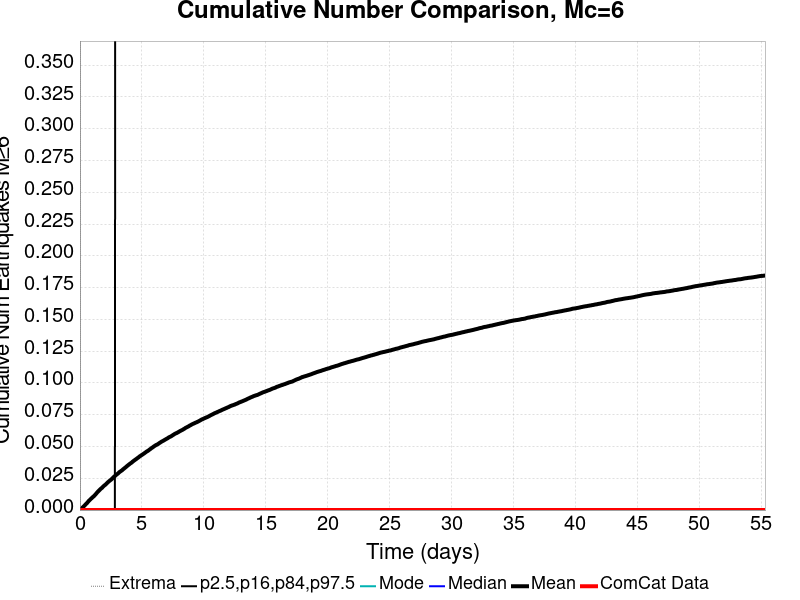

The table this chart was drawn from, first rows:
Time (days), ComCat Data, Simulation Mean, Simulation Median, Simulation Mode, Simulation Minimum, Simulation Maximum, 2.5 %-ile, 16 %-ile, 84 %-ile, 97.5 %-ile
0.0, 0.0, 0.0, 0.0, 0.0, 0.0, 0.0, 0.0, 0.0, 0.0, 0.0
0.05536, 0.0, 4.9E-4, 0.0, 0.0, 0.0, 2.0, 0.0, 0.0, 0.0, 0.0
0.1107, 0.0, 0.00104, 0.0, 0.0, 0.0, 2.0, 0.0, 0.0, 0.0, 0.0
0.1661, 0.0, 0.00159, 0.0, 0.0, 0.0, 2.0, 0.0, 0.0, 0.0, 0.0
0.2214, 0.0, 0.0021, 0.0, 0.0, 0.0, 2.0, 0.0, 0.0, 0.0, 0.0
0.2768, 0.0, 0.00257, 0.0, 0.0, 0.0, 2.0, 0.0, 0.0, 0.0, 0.0
0.3322, 0.0, 0.00314, 0.0, 0.0, 0.0, 2.0, 0.0, 0.0, 0.0, 0.0
0.3875, 0.0, 0.00366, 0.0, 0.0, 0.0, 2.0, 0.0, 0.0, 0.0, 0.0
0.4429, 0.0, 0.00429, 0.0, 0.0, 0.0, 2.0, 0.0, 0.0, 0.0, 0.0
0.4982, 0.0, 0.00484, 0.0, 0.0, 0.0, 2.0, 0.0, 0.0, 0.0, 0.0
0.5536, 0.0, 0.00531, 0.0, 0.0, 0.0, 2.0, 0.0, 0.0, 0.0, 0.0
0.609, 0.0, 0.00599, 0.0, 0.0, 0.0, 2.0, 0.0, 0.0, 0.0, 0.0
0.6643, 0.0, 0.00659, 0.0, 0.0, 0.0, 2.0, 0.0, 0.0, 0.0, 0.0
0.7197, 0.0, 0.00727, 0.0, 0.0, 0.0, 2.0, 0.0, 0.0, 0.0, 0.0
0.775, 0.0, 0.00777, 0.0, 0.0, 0.0, 2.0, 0.0, 0.0, 0.0, 0.0
0.8304, 0.0, 0.00832, 0.0, 0.0, 0.0, 2.0, 0.0, 0.0, 0.0, 0.0
0.8857, 0.0, 0.00883, 0.0, 0.0, 0.0, 2.0, 0.0, 0.0, 0.0, 0.0
0.9411, 0.0, 0.00929, 0.0, 0.0, 0.0, 2.0, 0.0, 0.0, 0.0, 0.0
0.9965, 0.0, 0.00986, 0.0, 0.0, 0.0, 2.0, 0.0, 0.0, 0.0, 0.0
1.052, 0.0, 0.01036, 0.0, 0.0, 0.0, 2.0, 0.0, 0.0, 0.0, 0.0
1.107, 0.0, 0.01072, 0.0, 0.0, 0.0, 2.0, 0.0, 0.0, 0.0, 0.0
1.163, 0.0, 0.0113, 0.0, 0.0, 0.0, 2.0, 0.0, 0.0, 0.0, 0.0
1.218, 0.0, 0.0119, 0.0, 0.0, 0.0, 2.0, 0.0, 0.0, 0.0, 0.0
1.273, 0.0, 0.01247, 0.0, 0.0, 0.0, 2.0, 0.0, 0.0, 0.0, 0.0
1.329, 0.0, 0.0131, 0.0, 0.0, 0.0, 4.0, 0.0, 0.0, 0.0, 0.0
1.384, 0.0, 0.01378, 0.0, 0.0, 0.0, 4.0, 0.0, 0.0, 0.0, 0.0
1.439, 0.0, 0.01438, 0.0, 0.0, 0.0, 4.0, 0.0, 0.0, 0.0, 0.0
1.495, 0.0, 0.0149, 0.0, 0.0, 0.0, 4.0, 0.0, 0.0, 0.0, 0.0
1.55, 0.0, 0.01546, 0.0, 0.0, 0.0, 4.0, 0.0, 0.0, 0.0, 0.0
1.605, 0.0, 0.01598, 0.0, 0.0, 0.0, 4.0, 0.0, 0.0, 0.0, 0.0
1.661, 0.0, 0.01655, 0.0, 0.0, 0.0, 4.0, 0.0, 0.0, 0.0, 0.0
1.716, 0.0, 0.01703, 0.0, 0.0, 0.0, 4.0, 0.0, 0.0, 0.0, 0.0
1.771, 0.0, 0.01739, 0.0, 0.0, 0.0, 4.0, 0.0, 0.0, 0.0, 0.0
1.827, 0.0, 0.01797, 0.0, 0.0, 0.0, 4.0, 0.0, 0.0, 0.0, 0.0
1.882, 0.0, 0.01858, 0.0, 0.0, 0.0, 4.0, 0.0, 0.0, 0.0, 0.0
1.938, 0.0, 0.01905, 0.0, 0.0, 0.0, 4.0, 0.0, 0.0, 0.0, 0.0
1.993, 0.0, 0.01949, 0.0, 0.0, 0.0, 4.0, 0.0, 0.0, 0.0, 0.0
2.048, 0.0, 0.0199, 0.0, 0.0, 0.0, 4.0, 0.0, 0.0, 0.0, 0.0
2.104, 0.0, 0.02043, 0.0, 0.0, 0.0, 4.0, 0.0, 0.0, 0.0, 0.0
2.159, 0.0, 0.02091, 0.0, 0.0, 0.0, 4.0, 0.0, 0.0, 0.0, 0.0
2.214, 0.0, 0.02147, 0.0, 0.0, 0.0, 4.0, 0.0, 0.0, 0.0, 0.0
2.27, 0.0, 0.02199, 0.0, 0.0, 0.0, 4.0, 0.0, 0.0, 0.0, 0.0
2.325, 0.0, 0.02246, 0.0, 0.0, 0.0, 4.0, 0.0, 0.0, 0.0, 0.0
2.38, 0.0, 0.02291, 0.0, 0.0, 0.0, 4.0, 0.0, 0.0, 0.0, 0.0
2.436, 0.0, 0.02335, 0.0, 0.0, 0.0, 4.0, 0.0, 0.0, 0.0, 0.0
2.491, 0.0, 0.02373, 0.0, 0.0, 0.0, 4.0, 0.0, 0.0, 0.0, 0.0
2.547, 0.0, 0.02418, 0.0, 0.0, 0.0, 4.0, 0.0, 0.0, 0.0, 0.0
2.602, 0.0, 0.02471, 0.0, 0.0, 0.0, 4.0, 0.0, 0.0, 0.0, 0.0
2.657, 0.0, 0.02528, 0.0, 0.0, 0.0, 4.0, 0.0, 0.0, 0.0, 0.0
2.713, 0.0, 0.0258, 0.0, 0.0, 0.0, 4.0, 0.0, 0.0, 0.0, 0.0
2.768, 0.0, 0.02638, 0.0, 0.0, 0.0, 4.0, 0.0, 0.0, 0.0, 0.0
2.823, 0.0, 0.02673, 0.0, 0.0, 0.0, 4.0, 0.0, 0.0, 0.0, 0.0
2.879, 0.0, 0.02732, 0.0, 0.0, 0.0, 4.0, 0.0, 0.0, 0.0, 1.0
2.934, 0.0, 0.0277, 0.0, 0.0, 0.0, 4.0, 0.0, 0.0, 0.0, 1.0
2.989, 0.0, 0.02818, 0.0, 0.0, 0.0, 4.0, 0.0, 0.0, 0.0, 1.0
3.045, 0.0, 0.02857, 0.0, 0.0, 0.0, 4.0, 0.0, 0.0, 0.0, 1.0
3.1, 0.0, 0.029, 0.0, 0.0, 0.0, 4.0, 0.0, 0.0, 0.0, 1.0
3.155, 0.0, 0.02956, 0.0, 0.0, 0.0, 4.0, 0.0, 0.0, 0.0, 1.0
3.211, 0.0, 0.03004, 0.0, 0.0, 0.0, 4.0, 0.0, 0.0, 0.0, 1.0
3.266, 0.0, 0.03039, 0.0, 0.0, 0.0, 4.0, 0.0, 0.0, 0.0, 1.0
... 940 more rows
